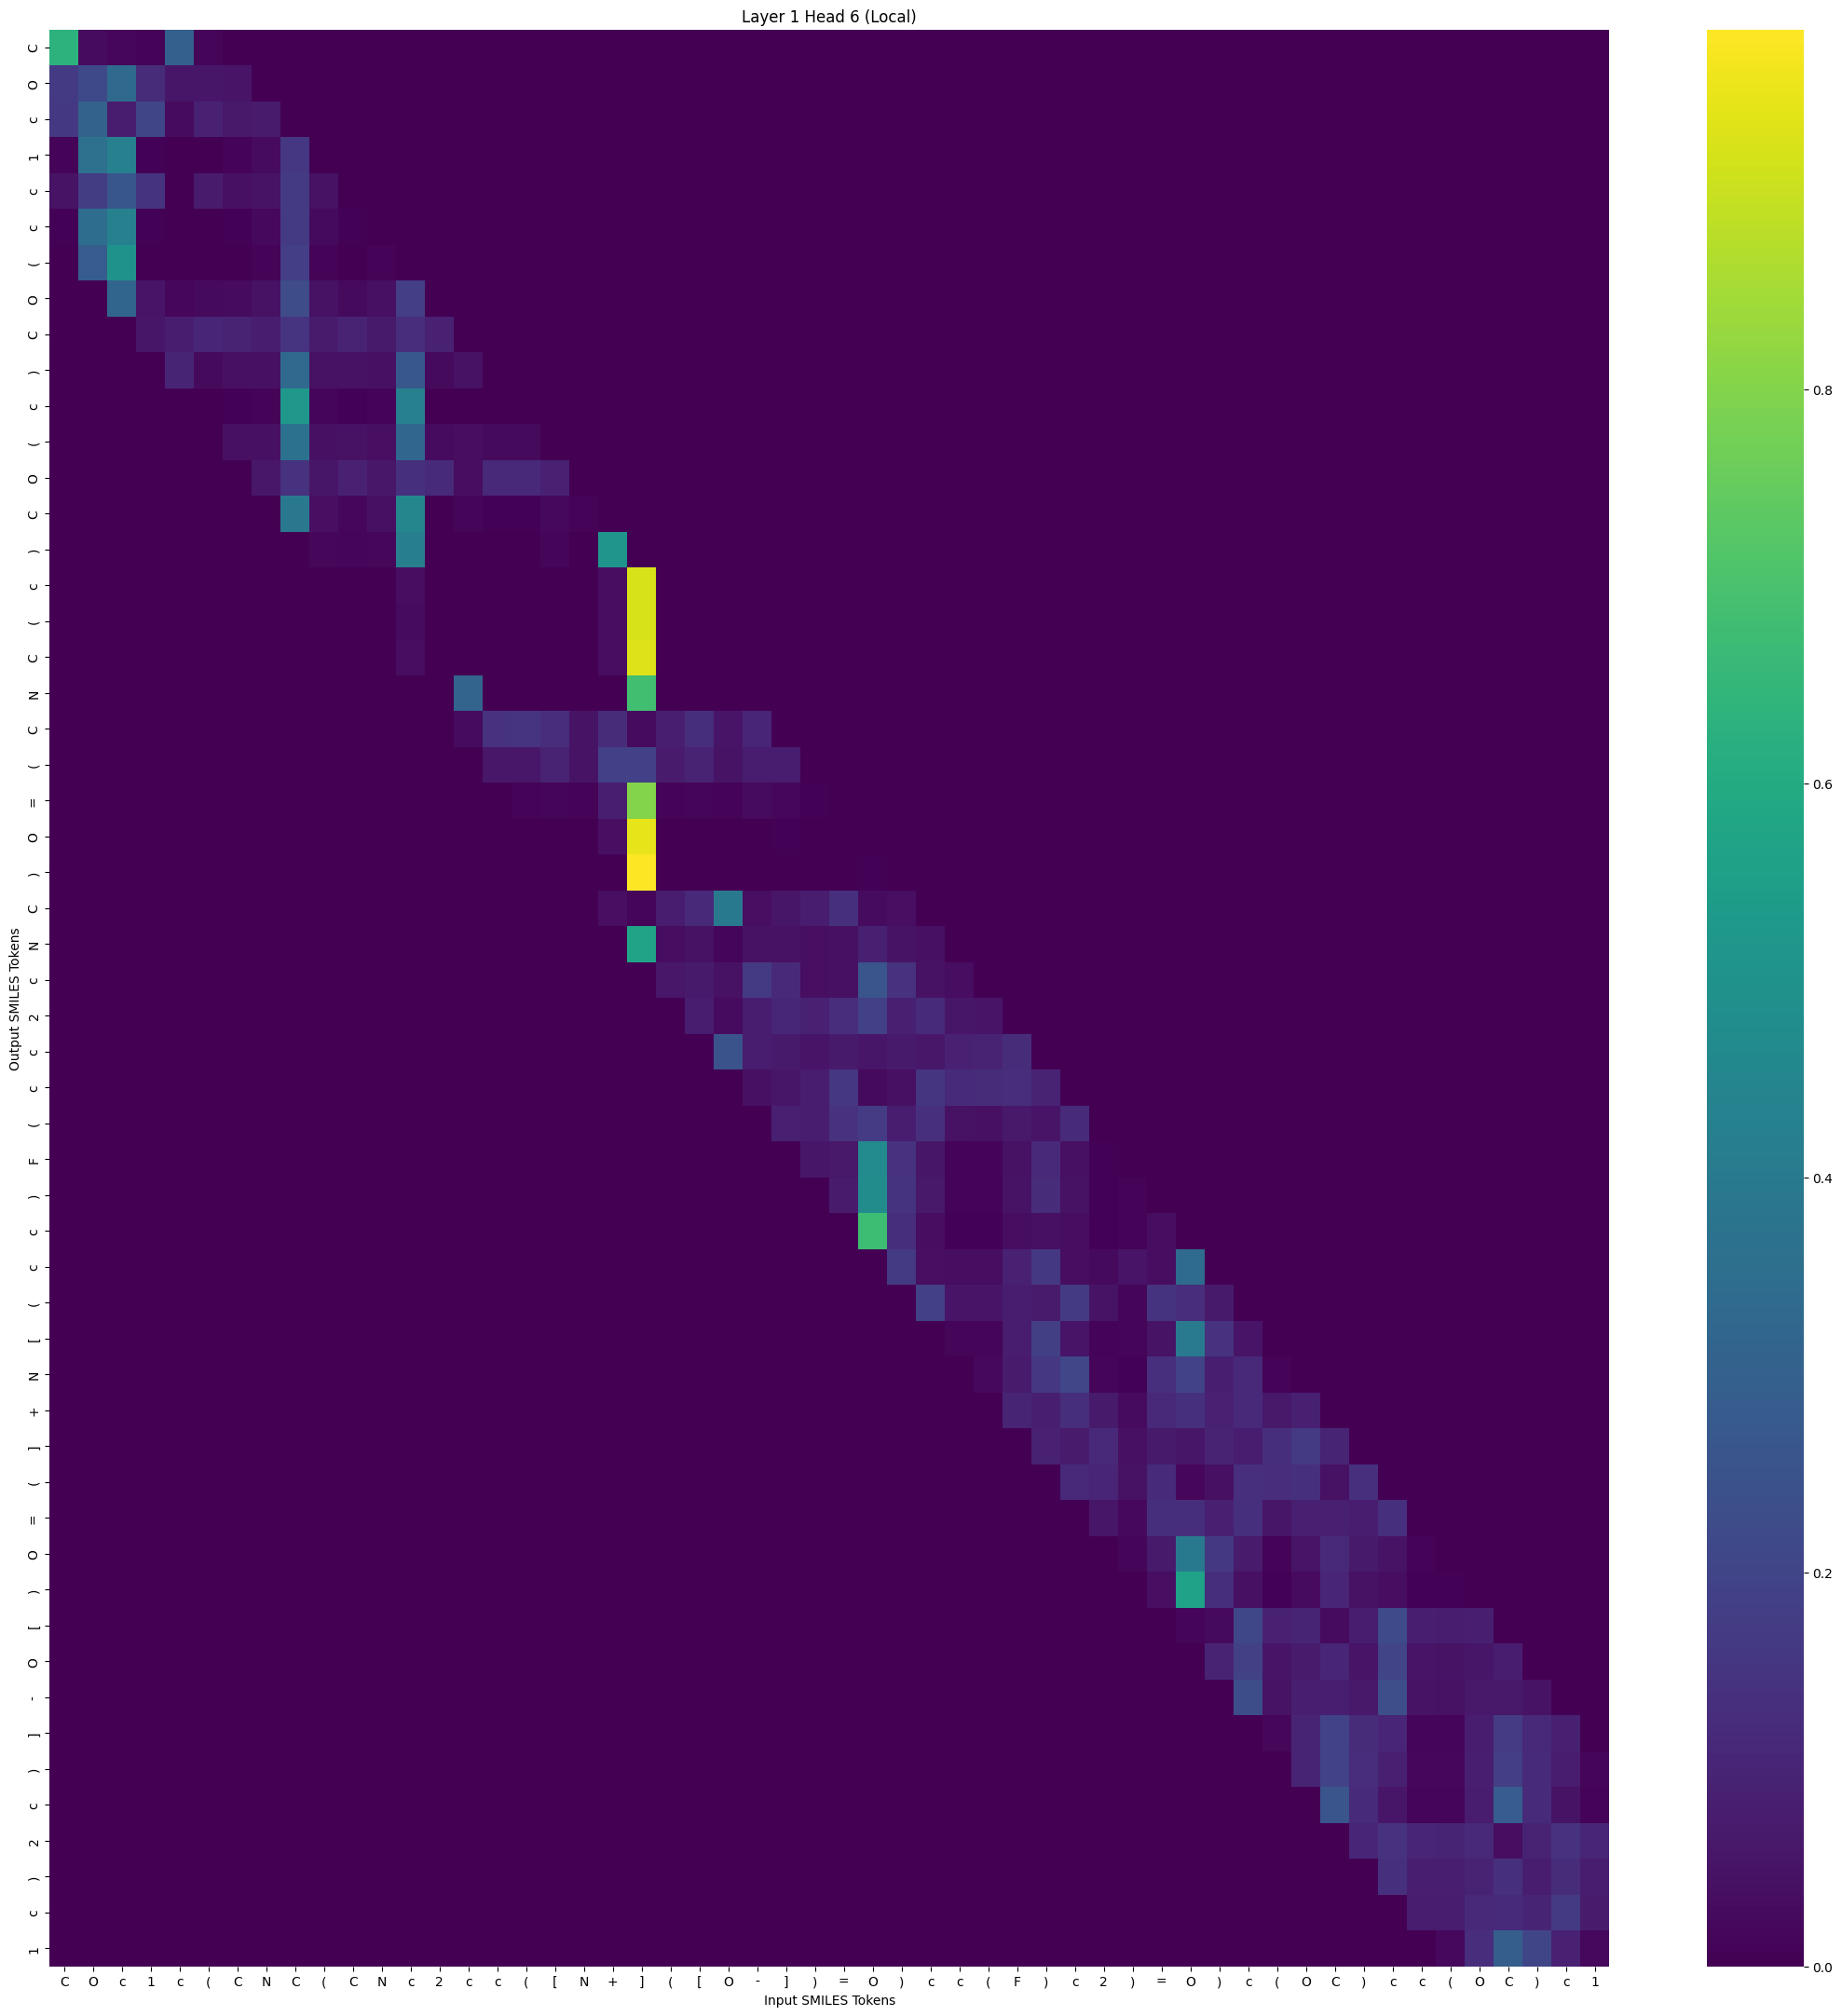

The data file committed next to this chart (first rows):
, C, O, c, 1, c, (, C, N, C, (, C, N, c, 2, c, c, (, [, N, +, ], (, [
C, 0.6314, 0.02979, 0.01676, 0.01075, 0.2973, 0.01402, 0.0, 0.0, 0.0, 0.0, 0.0, 0.0, 0.0, 0.0, 0.0, 0.0, 0.0, 0.0, 0.0, 0.0, 0.0, 0.0, 0.0
O, 0.1687, 0.2153, 0.3305, 0.1218, 0.05385, 0.05703, 0.05286, 0.0, 0.0, 0.0, 0.0, 0.0, 0.0, 0.0, 0.0, 0.0, 0.0, 0.0, 0.0, 0.0, 0.0, 0.0, 0.0
c, 0.1595, 0.307, 0.07834, 0.2033, 0.03037, 0.08898, 0.06203, 0.0705, 0.0, 0.0, 0.0, 0.0, 0.0, 0.0, 0.0, 0.0, 0.0, 0.0, 0.0, 0.0, 0.0, 0.0, 0.0
1, 0.009408, 0.3635, 0.4245, 0.006926, 0.002513, 0.001684, 0.007749, 0.02754, 0.1562, 0.0, 0.0, 0.0, 0.0, 0.0, 0.0, 0.0, 0.0, 0.0, 0.0, 0.0, 0.0, 0.0, 0.0
c, 0.04646, 0.1752, 0.2631, 0.1423, 0.003755, 0.072, 0.04105, 0.04875, 0.1626, 0.04479, 0.0, 0.0, 0.0, 0.0, 0.0, 0.0, 0.0, 0.0, 0.0, 0.0, 0.0, 0.0, 0.0
c, 0.005432, 0.3458, 0.4222, 0.004464, 0.0008336, 0.0009805, 0.004175, 0.02053, 0.1668, 0.02432, 0.004418, 0.0, 0.0, 0.0, 0.0, 0.0, 0.0, 0.0, 0.0, 0.0, 0.0, 0.0, 0.0
(, 0.0, 0.2874, 0.5004, 0.002434, 0.0002786, 0.0003787, 0.00189, 0.008387, 0.1799, 0.00944, 0.001697, 0.007799, 0.0, 0.0, 0.0, 0.0, 0.0, 0.0, 0.0, 0.0, 0.0, 0.0, 0.0
O, 0.0, 0.0, 0.316, 0.05267, 0.01879, 0.02572, 0.02698, 0.04351, 0.2254, 0.04605, 0.02621, 0.03938, 0.1793, 0.0, 0.0, 0.0, 0.0, 0.0, 0.0, 0.0, 0.0, 0.0, 0.0
C, 0.0, 0.0, 0.0, 0.05433, 0.07916, 0.1011, 0.09583, 0.0739, 0.1469, 0.07169, 0.09546, 0.06864, 0.1244, 0.08855, 0.0, 0.0, 0.0, 0.0, 0.0, 0.0, 0.0, 0.0, 0.0
), 0.0, 0.0, 0.0, 0.0, 0.09616, 0.02336, 0.04119, 0.04175, 0.3314, 0.04465, 0.04597, 0.03984, 0.2686, 0.02318, 0.04385, 0.0, 0.0, 0.0, 0.0, 0.0, 0.0, 0.0, 0.0
c, 0.0, 0.0, 0.0, 0.0, 0.0, 0.0004272, 0.005168, 0.01093, 0.5252, 0.01233, 0.005692, 0.01072, 0.4255, 0.0004155, 0.003154, 0.0004312, 0.0, 0.0, 0.0, 0.0, 0.0, 0.0, 0.0
(, 0.0, 0.0, 0.0, 0.0, 0.0, 0.0, 0.04155, 0.04019, 0.365, 0.04087, 0.04396, 0.0383, 0.3242, 0.02731, 0.03121, 0.02435, 0.02306, 0.0, 0.0, 0.0, 0.0, 0.0, 0.0
O, 0.0, 0.0, 0.0, 0.0, 0.0, 0.0, 0.0, 0.06131, 0.1383, 0.05529, 0.09109, 0.058, 0.1377, 0.1178, 0.03165, 0.1084, 0.1093, 0.09122, 0.0, 0.0, 0.0, 0.0, 0.0
C, 0.0, 0.0, 0.0, 0.0, 0.0, 0.0, 0.0, 0.0, 0.3932, 0.03699, 0.0185, 0.03962, 0.4536, 0.003688, 0.01254, 0.004152, 0.004113, 0.0225, 0.0111, 0.0, 0.0, 0.0, 0.0
), 0.0, 0.0, 0.0, 0.0, 0.0, 0.0, 0.0, 0.0, 0.0, 0.0158, 0.01221, 0.01577, 0.4191, 0.003784, 0.003019, 0.003102, 0.00302, 0.01163, 0.001405, 0.5111, 0.0, 0.0, 0.0
c, 0.0, 0.0, 0.0, 0.0, 0.0, 0.0, 0.0, 0.0, 0.0, 0.0, 0.00182, 0.003555, 0.03078, 0.0004062, 0.001265, 0.0004905, 0.0005012, 0.002416, 0.00151, 0.0338, 0.9235, 0.0, 0.0
(, 0.0, 0.0, 0.0, 0.0, 0.0, 0.0, 0.0, 0.0, 0.0, 0.0, 0.0, 0.003295, 0.03019, 0.0003728, 0.00106, 0.0004473, 0.0004584, 0.002346, 0.001443, 0.03346, 0.9233, 0.003589, 0.0
C, 0.0, 0.0, 0.0, 0.0, 0.0, 0.0, 0.0, 0.0, 0.0, 0.0, 0.0, 0.0, 0.03196, 9.468848e-05, 0.0005598, 0.0001167, 0.0001155, 0.0007661, 0.001028, 0.03243, 0.9313, 0.001025, 0.0006221
N, 0.0, 0.0, 0.0, 0.0, 0.0, 0.0, 0.0, 0.0, 0.0, 0.0, 0.0, 0.0, 0.0, 0.000233, 0.3139, 0.0002114, 0.0001791, 0.0001409, 3.801091e-05, 0.001603, 0.6834, 5.048037e-05, 0.0001449
C, 0.0, 0.0, 0.0, 0.0, 0.0, 0.0, 0.0, 0.0, 0.0, 0.0, 0.0, 0.0, 0.0, 0.0, 0.02774, 0.1419, 0.1496, 0.1231, 0.0483, 0.1196, 0.02981, 0.08098, 0.1268
(, 0.0, 0.0, 0.0, 0.0, 0.0, 0.0, 0.0, 0.0, 0.0, 0.0, 0.0, 0.0, 0.0, 0.0, 0.0, 0.06117, 0.06098, 0.09364, 0.04988, 0.1878, 0.1861, 0.07243, 0.09354
=, 0.0, 0.0, 0.0, 0.0, 0.0, 0.0, 0.0, 0.0, 0.0, 0.0, 0.0, 0.0, 0.0, 0.0, 0.0, 0.0, 0.00793, 0.01443, 0.01053, 0.08256, 0.8015, 0.011, 0.01202
O, 0.0, 0.0, 0.0, 0.0, 0.0, 0.0, 0.0, 0.0, 0.0, 0.0, 0.0, 0.0, 0.0, 0.0, 0.0, 0.0, 0.0, 0.001117, 0.001065, 0.03666, 0.9479, 0.0009985, 0.0009747
), 0.0, 0.0, 0.0, 0.0, 0.0, 0.0, 0.0, 0.0, 0.0, 0.0, 0.0, 0.0, 0.0, 0.0, 0.0, 0.0, 0.0, 0.0, 8.891292e-05, 0.002857, 0.9825, 0.0001056, 0.0004286
C, 0.0, 0.0, 0.0, 0.0, 0.0, 0.0, 0.0, 0.0, 0.0, 0.0, 0.0, 0.0, 0.0, 0.0, 0.0, 0.0, 0.0, 0.0, 0.0, 0.03627, 0.01319, 0.07686, 0.1111
N, 0.0, 0.0, 0.0, 0.0, 0.0, 0.0, 0.0, 0.0, 0.0, 0.0, 0.0, 0.0, 0.0, 0.0, 0.0, 0.0, 0.0, 0.0, 0.0, 0.0, 0.5712, 0.03246, 0.04382
c, 0.0, 0.0, 0.0, 0.0, 0.0, 0.0, 0.0, 0.0, 0.0, 0.0, 0.0, 0.0, 0.0, 0.0, 0.0, 0.0, 0.0, 0.0, 0.0, 0.0, 0.0, 0.06019, 0.06648
2, 0.0, 0.0, 0.0, 0.0, 0.0, 0.0, 0.0, 0.0, 0.0, 0.0, 0.0, 0.0, 0.0, 0.0, 0.0, 0.0, 0.0, 0.0, 0.0, 0.0, 0.0, 0.0, 0.07336
c, 0.0, 0.0, 0.0, 0.0, 0.0, 0.0, 0.0, 0.0, 0.0, 0.0, 0.0, 0.0, 0.0, 0.0, 0.0, 0.0, 0.0, 0.0, 0.0, 0.0, 0.0, 0.0, 0.0
c, 0.0, 0.0, 0.0, 0.0, 0.0, 0.0, 0.0, 0.0, 0.0, 0.0, 0.0, 0.0, 0.0, 0.0, 0.0, 0.0, 0.0, 0.0, 0.0, 0.0, 0.0, 0.0, 0.0
(, 0.0, 0.0, 0.0, 0.0, 0.0, 0.0, 0.0, 0.0, 0.0, 0.0, 0.0, 0.0, 0.0, 0.0, 0.0, 0.0, 0.0, 0.0, 0.0, 0.0, 0.0, 0.0, 0.0
F, 0.0, 0.0, 0.0, 0.0, 0.0, 0.0, 0.0, 0.0, 0.0, 0.0, 0.0, 0.0, 0.0, 0.0, 0.0, 0.0, 0.0, 0.0, 0.0, 0.0, 0.0, 0.0, 0.0
), 0.0, 0.0, 0.0, 0.0, 0.0, 0.0, 0.0, 0.0, 0.0, 0.0, 0.0, 0.0, 0.0, 0.0, 0.0, 0.0, 0.0, 0.0, 0.0, 0.0, 0.0, 0.0, 0.0
c, 0.0, 0.0, 0.0, 0.0, 0.0, 0.0, 0.0, 0.0, 0.0, 0.0, 0.0, 0.0, 0.0, 0.0, 0.0, 0.0, 0.0, 0.0, 0.0, 0.0, 0.0, 0.0, 0.0
c, 0.0, 0.0, 0.0, 0.0, 0.0, 0.0, 0.0, 0.0, 0.0, 0.0, 0.0, 0.0, 0.0, 0.0, 0.0, 0.0, 0.0, 0.0, 0.0, 0.0, 0.0, 0.0, 0.0
(, 0.0, 0.0, 0.0, 0.0, 0.0, 0.0, 0.0, 0.0, 0.0, 0.0, 0.0, 0.0, 0.0, 0.0, 0.0, 0.0, 0.0, 0.0, 0.0, 0.0, 0.0, 0.0, 0.0
[, 0.0, 0.0, 0.0, 0.0, 0.0, 0.0, 0.0, 0.0, 0.0, 0.0, 0.0, 0.0, 0.0, 0.0, 0.0, 0.0, 0.0, 0.0, 0.0, 0.0, 0.0, 0.0, 0.0
N, 0.0, 0.0, 0.0, 0.0, 0.0, 0.0, 0.0, 0.0, 0.0, 0.0, 0.0, 0.0, 0.0, 0.0, 0.0, 0.0, 0.0, 0.0, 0.0, 0.0, 0.0, 0.0, 0.0
+, 0.0, 0.0, 0.0, 0.0, 0.0, 0.0, 0.0, 0.0, 0.0, 0.0, 0.0, 0.0, 0.0, 0.0, 0.0, 0.0, 0.0, 0.0, 0.0, 0.0, 0.0, 0.0, 0.0
], 0.0, 0.0, 0.0, 0.0, 0.0, 0.0, 0.0, 0.0, 0.0, 0.0, 0.0, 0.0, 0.0, 0.0, 0.0, 0.0, 0.0, 0.0, 0.0, 0.0, 0.0, 0.0, 0.0
(, 0.0, 0.0, 0.0, 0.0, 0.0, 0.0, 0.0, 0.0, 0.0, 0.0, 0.0, 0.0, 0.0, 0.0, 0.0, 0.0, 0.0, 0.0, 0.0, 0.0, 0.0, 0.0, 0.0
=, 0.0, 0.0, 0.0, 0.0, 0.0, 0.0, 0.0, 0.0, 0.0, 0.0, 0.0, 0.0, 0.0, 0.0, 0.0, 0.0, 0.0, 0.0, 0.0, 0.0, 0.0, 0.0, 0.0
O, 0.0, 0.0, 0.0, 0.0, 0.0, 0.0, 0.0, 0.0, 0.0, 0.0, 0.0, 0.0, 0.0, 0.0, 0.0, 0.0, 0.0, 0.0, 0.0, 0.0, 0.0, 0.0, 0.0
), 0.0, 0.0, 0.0, 0.0, 0.0, 0.0, 0.0, 0.0, 0.0, 0.0, 0.0, 0.0, 0.0, 0.0, 0.0, 0.0, 0.0, 0.0, 0.0, 0.0, 0.0, 0.0, 0.0
[, 0.0, 0.0, 0.0, 0.0, 0.0, 0.0, 0.0, 0.0, 0.0, 0.0, 0.0, 0.0, 0.0, 0.0, 0.0, 0.0, 0.0, 0.0, 0.0, 0.0, 0.0, 0.0, 0.0
O, 0.0, 0.0, 0.0, 0.0, 0.0, 0.0, 0.0, 0.0, 0.0, 0.0, 0.0, 0.0, 0.0, 0.0, 0.0, 0.0, 0.0, 0.0, 0.0, 0.0, 0.0, 0.0, 0.0
-, 0.0, 0.0, 0.0, 0.0, 0.0, 0.0, 0.0, 0.0, 0.0, 0.0, 0.0, 0.0, 0.0, 0.0, 0.0, 0.0, 0.0, 0.0, 0.0, 0.0, 0.0, 0.0, 0.0
], 0.0, 0.0, 0.0, 0.0, 0.0, 0.0, 0.0, 0.0, 0.0, 0.0, 0.0, 0.0, 0.0, 0.0, 0.0, 0.0, 0.0, 0.0, 0.0, 0.0, 0.0, 0.0, 0.0
), 0.0, 0.0, 0.0, 0.0, 0.0, 0.0, 0.0, 0.0, 0.0, 0.0, 0.0, 0.0, 0.0, 0.0, 0.0, 0.0, 0.0, 0.0, 0.0, 0.0, 0.0, 0.0, 0.0
c, 0.0, 0.0, 0.0, 0.0, 0.0, 0.0, 0.0, 0.0, 0.0, 0.0, 0.0, 0.0, 0.0, 0.0, 0.0, 0.0, 0.0, 0.0, 0.0, 0.0, 0.0, 0.0, 0.0
2, 0.0, 0.0, 0.0, 0.0, 0.0, 0.0, 0.0, 0.0, 0.0, 0.0, 0.0, 0.0, 0.0, 0.0, 0.0, 0.0, 0.0, 0.0, 0.0, 0.0, 0.0, 0.0, 0.0
), 0.0, 0.0, 0.0, 0.0, 0.0, 0.0, 0.0, 0.0, 0.0, 0.0, 0.0, 0.0, 0.0, 0.0, 0.0, 0.0, 0.0, 0.0, 0.0, 0.0, 0.0, 0.0, 0.0
c, 0.0, 0.0, 0.0, 0.0, 0.0, 0.0, 0.0, 0.0, 0.0, 0.0, 0.0, 0.0, 0.0, 0.0, 0.0, 0.0, 0.0, 0.0, 0.0, 0.0, 0.0, 0.0, 0.0
1, 0.0, 0.0, 0.0, 0.0, 0.0, 0.0, 0.0, 0.0, 0.0, 0.0, 0.0, 0.0, 0.0, 0.0, 0.0, 0.0, 0.0, 0.0, 0.0, 0.0, 0.0, 0.0, 0.0
